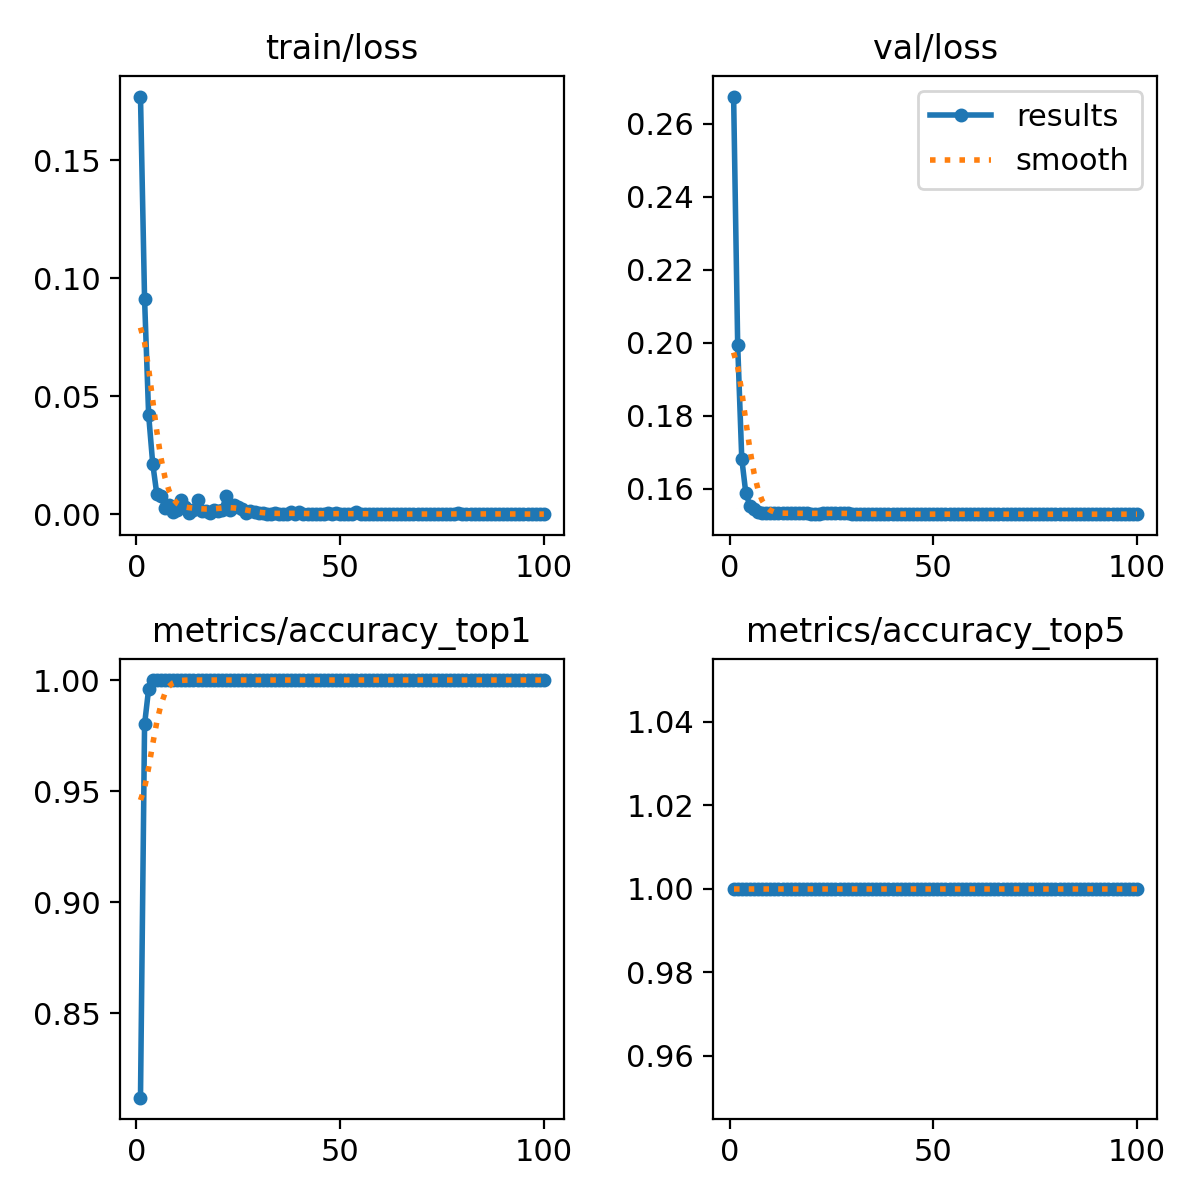

Values plotted in this chart, from the file beside it:
epoch, train/loss, metrics/accuracy_top1, metrics/accuracy_top5, val/loss, lr/pg0, lr/pg1, lr/pg2
1, 0.1771, 0.812, 1, 0.2675, 0.0001071, 0.0001071, 0.0001071
2, 0.09132, 0.98, 1, 0.1993, 0.0002191, 0.0002191, 0.0002191
3, 0.04214, 0.996, 1, 0.1682, 0.0003289, 0.0003289, 0.0003289
4, 0.02148, 1, 1, 0.1587, 0.0004365, 0.0004365, 0.0004365
5, 0.00862, 1, 1, 0.1553, 0.0005417, 0.0005417, 0.0005417
6, 0.00779, 1, 1, 0.1543, 0.0006447, 0.0006447, 0.0006447
7, 0.00279, 1, 1, 0.1536, 0.0006716, 0.0006716, 0.0006716
8, 0.00372, 1, 1, 0.1533, 0.0006716, 0.0006716, 0.0006716
9, 0.0008, 1, 1, 0.1533, 0.0006645, 0.0006645, 0.0006645
10, 0.00169, 1, 1, 0.1532, 0.0006574, 0.0006574, 0.0006574
11, 0.00599, 1, 1, 0.1532, 0.0006504, 0.0006504, 0.0006504
12, 0.00309, 1, 1, 0.1532, 0.0006433, 0.0006433, 0.0006433
13, 0.00033, 1, 1, 0.1532, 0.0006362, 0.0006362, 0.0006362
14, 0.00186, 1, 1, 0.1532, 0.0006292, 0.0006292, 0.0006292
15, 0.00605, 1, 1, 0.1532, 0.0006221, 0.0006221, 0.0006221
16, 0.00139, 1, 1, 0.1532, 0.000615, 0.000615, 0.000615
17, 0.00138, 1, 1, 0.1533, 0.000608, 0.000608, 0.000608
18, 0.00072, 1, 1, 0.1532, 0.0006009, 0.0006009, 0.0006009
19, 0.00186, 1, 1, 0.1532, 0.0005938, 0.0005938, 0.0005938
20, 0.00121, 1, 1, 0.1532, 0.0005868, 0.0005868, 0.0005868
21, 0.00164, 1, 1, 0.1531, 0.0005797, 0.0005797, 0.0005797
22, 0.00768, 1, 1, 0.1531, 0.0005726, 0.0005726, 0.0005726
23, 0.00165, 1, 1, 0.1532, 0.0005656, 0.0005656, 0.0005656
24, 0.00399, 1, 1, 0.1532, 0.0005585, 0.0005585, 0.0005585
25, 0.00304, 1, 1, 0.1533, 0.0005514, 0.0005514, 0.0005514
26, 0.00233, 1, 1, 0.1532, 0.0005443, 0.0005443, 0.0005443
27, 0.0006, 1, 1, 0.1532, 0.0005373, 0.0005373, 0.0005373
28, 0.00123, 1, 1, 0.1532, 0.0005302, 0.0005302, 0.0005302
29, 0.00114, 1, 1, 0.1532, 0.0005232, 0.0005232, 0.0005232
30, 0.00057, 1, 1, 0.1531, 0.0005161, 0.0005161, 0.0005161
31, 0.00038, 1, 1, 0.1531, 0.000509, 0.000509, 0.000509
32, 0.00024, 1, 1, 0.153, 0.0005019, 0.0005019, 0.0005019
33, 0.00019, 1, 1, 0.153, 0.0004949, 0.0004949, 0.0004949
34, 0.00039, 1, 1, 0.153, 0.0004878, 0.0004878, 0.0004878
35, 7e-05, 1, 1, 0.153, 0.0004807, 0.0004807, 0.0004807
36, 9e-05, 1, 1, 0.153, 0.0004737, 0.0004737, 0.0004737
37, 0.00028, 1, 1, 0.153, 0.0004666, 0.0004666, 0.0004666
38, 0.00101, 1, 1, 0.153, 0.0004595, 0.0004595, 0.0004595
39, 0.00011, 1, 1, 0.153, 0.0004525, 0.0004525, 0.0004525
40, 0.00093, 1, 1, 0.153, 0.0004454, 0.0004454, 0.0004454
41, 0.00021, 1, 1, 0.153, 0.0004383, 0.0004383, 0.0004383
42, 9e-05, 1, 1, 0.153, 0.0004313, 0.0004313, 0.0004313
43, 0.00012, 1, 1, 0.153, 0.0004242, 0.0004242, 0.0004242
44, 0.00014, 1, 1, 0.153, 0.0004171, 0.0004171, 0.0004171
45, 6e-05, 1, 1, 0.153, 0.0004101, 0.0004101, 0.0004101
46, 0.00024, 1, 1, 0.153, 0.000403, 0.000403, 0.000403
47, 0.00046, 1, 1, 0.153, 0.0003959, 0.0003959, 0.0003959
48, 5e-05, 1, 1, 0.153, 0.0003888, 0.0003888, 0.0003888
49, 0.00045, 1, 1, 0.153, 0.0003818, 0.0003818, 0.0003818
50, 6e-05, 1, 1, 0.153, 0.0003747, 0.0003747, 0.0003747
51, 9e-05, 1, 1, 0.153, 0.0003676, 0.0003676, 0.0003676
52, 0.00019, 1, 1, 0.153, 0.0003606, 0.0003606, 0.0003606
53, 0.00022, 1, 1, 0.153, 0.0003535, 0.0003535, 0.0003535
54, 0.00075, 1, 1, 0.153, 0.0003464, 0.0003464, 0.0003464
55, 8e-05, 1, 1, 0.153, 0.0003394, 0.0003394, 0.0003394
56, 0.00011, 1, 1, 0.153, 0.0003323, 0.0003323, 0.0003323
57, 0.00013, 1, 1, 0.153, 0.0003252, 0.0003252, 0.0003252
58, 4e-05, 1, 1, 0.153, 0.0003182, 0.0003182, 0.0003182
59, 5e-05, 1, 1, 0.153, 0.0003111, 0.0003111, 0.0003111
60, 6e-05, 1, 1, 0.153, 0.000304, 0.000304, 0.000304
... 40 more rows
